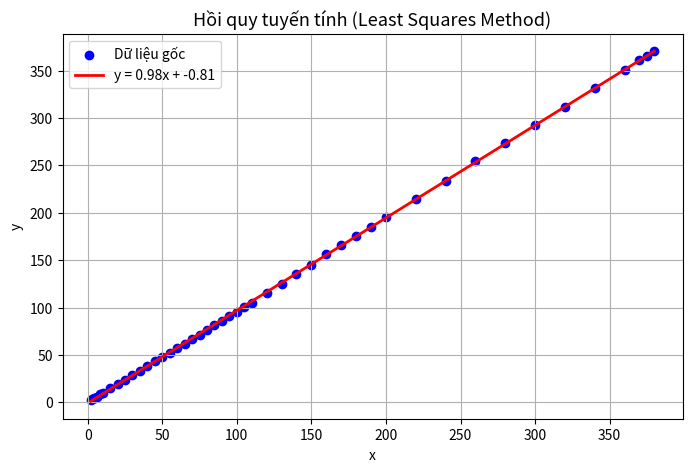

Recreate this plot in Python.
import numpy as np
import matplotlib.pyplot as plt
x_train = np.array([
    2, 3, 4, 5, 6, 8, 10, 15, 20, 25, 30, 35, 40, 45, 50, 55,
    60, 65, 70, 75, 80, 85, 90, 95, 100, 105, 110, 120, 130,
    140, 150, 160, 170, 180, 190, 200, 220, 240, 260, 280,
    300, 320, 340, 360, 370, 375, 380
])

y_train = np.array([
    2.782325, 3.25935, 4.067545, 5.04757, 6.001975, 8.326895,
    10.236335, 15.23321, 19.16292, 23.82822, 28.634885, 33.47087,
    38.24309, 43.087885, 47.57985, 52.06106, 56.979895, 61.867765,
    66.620375, 71.474615, 76.4032, 81.338595, 85.72017, 90.860385,
    95.48461, 100.976285, 104.3609942, 115.81523, 125.367865,
    135.302295, 145.42794, 156.20736, 165.91558, 175.484755,
    185.44674, 195.15566, 214.725685, 234.09771, 254.23034,
    273.649395, 293.15766, 311.469805, 332.2342118, 350.567955,
    361.148005, 365.54858, 370.504295
])

x_mean, y_mean = np.mean(x_train), np.mean(y_train)
w = np.sum((x_train - x_mean)*(y_train - y_mean)) / np.sum((x_train - x_mean)**2)
b = y_mean - w*x_mean
print(x_mean,y_mean,np.std(x_train))
print("Hàm hồi quy tuyến tính: y = {:.4f}x + {:.4f}".format(w, b))
y_pred = w * x_train + b

# --- Vẽ đồ thị ---
plt.figure(figsize=(8,5))
plt.scatter(x_train, y_train, color='blue', label='Dữ liệu gốc')
plt.plot(x_train, y_pred, color='red', linewidth=2, label=f'y = {w:.2f}x + {b:.2f}')

plt.title('Hồi quy tuyến tính (Least Squares Method)', fontsize=13)
plt.xlabel('x')
plt.ylabel('y')
plt.legend()
plt.grid(True)
plt.show()
